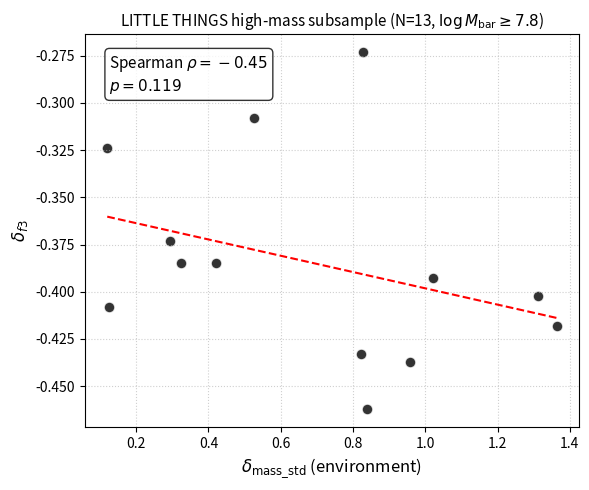

Write the Python code that produced this figure.
#!/usr/bin/env python3
"""
Generate the publication-ready LITTLE THINGS high-mass (N=13) scatter figure.

Plots delta_mass_std (environmental proxy, z-score of log_j) versus delta_f3
(outer-slope residual = slope_tail - 0.5) for the high-mass subsample defined
by the fixed mass threshold logMbar >= 7.8 (documented in
results/paper1_environment/RESULTS.md).

Output: figure02_env_little_things_highmass.png + .pdf (300 dpi) by default.

Public API
----------
DELTA_MASS_STD_HM : np.ndarray  -- hardcoded x values (N=13, logM >= 7.8)
DELTA_F3_HM       : np.ndarray  -- hardcoded y values (N=13)
LOGM_CUT          : float       -- fixed mass threshold (7.8)
compute_stats(x, y) -> dict     -- Spearman rho/p + OLS coef
generate_figure(x, y, out_path) -> plt.Figure
main(argv=None) -> dict
"""

from __future__ import annotations

import argparse
import sys
from pathlib import Path

import matplotlib
matplotlib.use('Agg')
import matplotlib.pyplot as plt
import numpy as np
from scipy.stats import spearmanr

# ---------------------------------------------------------------------------
# Fixed mass threshold (documented in results/paper1_environment/RESULTS.md)
# ---------------------------------------------------------------------------

LOGM_CUT: float = 7.8

# ---------------------------------------------------------------------------
# Hardcoded high-mass subsample data (logMbar >= 7.8, N=13)
# Source: results/lt_sample_catalog.csv filtered by logM >= LOGM_CUT
# Galaxy order: DDO46, DDO47, DDO50, DDO52, DDO63, DDO87, DDO101,
#               DDO126, DDO133, DDO168, Haro29, NGC1569, NGC2366
# ---------------------------------------------------------------------------

DELTA_MASS_STD_HM = np.array([
    0.4215, 1.3116, 0.8289, 1.0209, 0.1198, 0.8232, 0.9578,
    0.3238, 0.2921, 0.8388, 0.1250, 0.5246, 1.3631,
])

DELTA_F3_HM = np.array([
    -0.3847, -0.4020, -0.2731, -0.3927, -0.3240, -0.4331, -0.4373,
    -0.3847, -0.3731, -0.4623, -0.4081, -0.3081, -0.4183,
])

_OUT_DEFAULT = Path("figure02_env_little_things_highmass.png")


# ---------------------------------------------------------------------------
# Core functions
# ---------------------------------------------------------------------------

def compute_stats(x: np.ndarray, y: np.ndarray) -> dict:
    """Return Spearman rho/p and OLS (slope, intercept) for arrays x, y."""
    rho, p_val = spearmanr(x, y)
    coef = np.polyfit(x, y, 1)
    return {
        "rho": float(rho),
        "p_val": float(p_val),
        "ols_slope": float(coef[0]),
        "ols_intercept": float(coef[1]),
        "n": len(x),
    }


def generate_figure(
    x: np.ndarray,
    y: np.ndarray,
    out_path: Path = _OUT_DEFAULT,
) -> plt.Figure:
    """Create scatter + OLS trend figure and save to *out_path*."""
    stats = compute_stats(x, y)
    rho = stats["rho"]
    p_val = stats["p_val"]

    coef = np.array([stats["ols_slope"], stats["ols_intercept"]])
    line = np.poly1d(coef)
    x_line = np.linspace(float(x.min()), float(x.max()), 100)

    fig, ax = plt.subplots(figsize=(6, 5))

    ax.scatter(x, y, color='black', edgecolor='white', s=60, alpha=0.8)
    ax.plot(x_line, line(x_line), 'r--', linewidth=1.5)

    ax.set_xlabel(r'$\delta_{\mathrm{mass\_std}}$ (environment)', fontsize=12)
    ax.set_ylabel(r'$\delta_{f3}$', fontsize=12)
    ax.set_title(
        f'LITTLE THINGS high-mass subsample (N={stats["n"]}, '
        f'$\\log M_{{\\rm bar}} \\geq {LOGM_CUT}$)',
        fontsize=11,
    )

    ax.text(
        0.05, 0.95,
        f'Spearman $\\rho = {rho:.2f}$\n$p = {p_val:.3f}$',
        transform=ax.transAxes,
        fontsize=11,
        verticalalignment='top',
        bbox=dict(boxstyle='round', facecolor='white', alpha=0.8),
    )

    ax.grid(True, linestyle=':', alpha=0.6)
    fig.tight_layout()

    out_path = Path(out_path)
    out_path.parent.mkdir(parents=True, exist_ok=True)
    fig.savefig(out_path, dpi=300)
    pdf_path = out_path.with_suffix(".pdf")
    fig.savefig(pdf_path, dpi=300)
    return fig


# ---------------------------------------------------------------------------
# CLI
# ---------------------------------------------------------------------------

def _parse_args(argv: list[str] | None = None) -> argparse.Namespace:
    p = argparse.ArgumentParser(
        description=(
            "Generate LITTLE THINGS high-mass (N=13, logM>={}) "
            "environmental scatter figure.".format(LOGM_CUT)
        )
    )
    p.add_argument(
        "--out", default=str(_OUT_DEFAULT),
        help=(
            "Output PNG path (default: figure02_env_little_things_highmass.png); "
            "PDF saved alongside automatically."
        ),
    )
    return p.parse_args(argv)


def main(argv: list[str] | None = None) -> dict:
    """Entry point. Returns dict with stats and output path."""
    args = _parse_args(argv)
    out_path = Path(args.out)

    x = DELTA_MASS_STD_HM
    y = DELTA_F3_HM

    fig = generate_figure(x, y, out_path=out_path)
    plt.close(fig)

    stats = compute_stats(x, y)
    stats["out_path"] = str(out_path)
    stats["pdf_path"] = str(out_path.with_suffix(".pdf"))
    print(
        f"Wrote figure → {out_path} + {out_path.with_suffix('.pdf')}  "
        f"(Spearman rho={stats['rho']:.2f}, p={stats['p_val']:.3f})"
    )
    return stats


if __name__ == "__main__":
    result = main()
    sys.exit(0)
